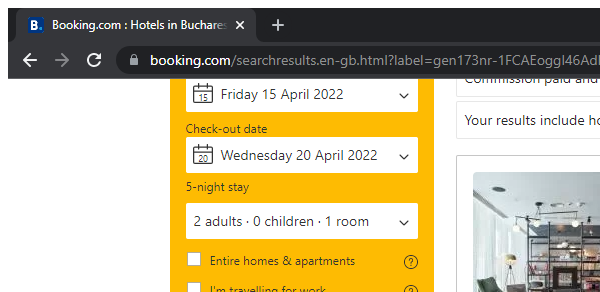
Task: This process searches for the best hotels, restaurants and tourist attractions from different cities based on parameters given by the user.
Workflow: SearchHotelsBooking

Step 1 [then]: Attach Browser 'chrome.exe Booking.com' in window 'Booking.com*' (chrome.exe)
